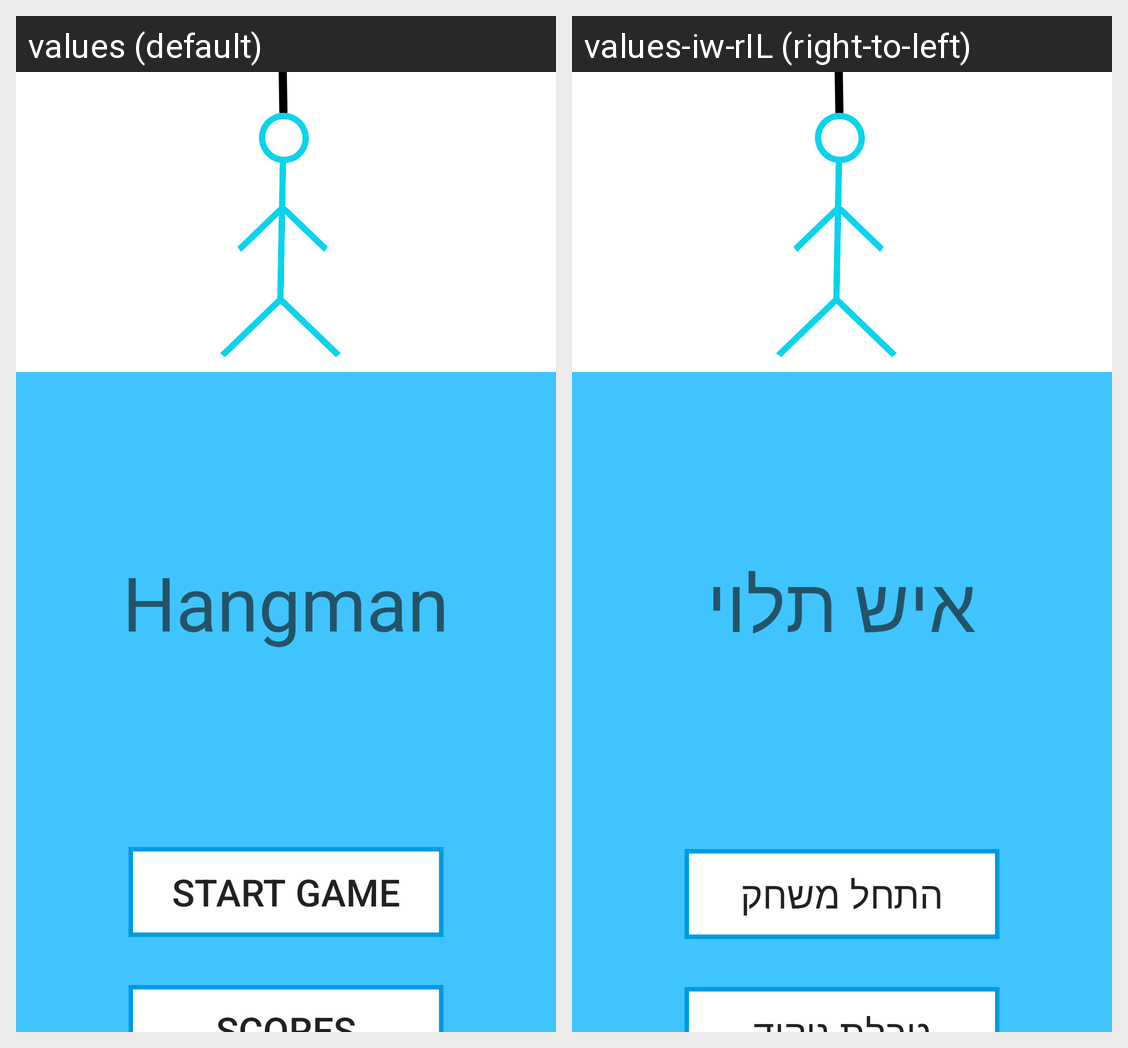

Locale-by-locale string values for the Android screen shown in this grid:
Android screen res/layout/activity_main.xml rendered under 2 locales, left to right: values (default), values-iw-rIL (right-to-left). Device: Nexus 5 (rendered at 1080×1920; each locale shown at half size, 540×960, under a caption strip naming it); theme Theme.Hangman_next_step.
Strings drawn on this screen, with the default value and each locale's value (text and hints the layout hard-codes, and strings that could not be matched under every locale, appear in the picture but are not listed):

txt_hangman
  values: Hangman
  values-iw-rIL: איש תלוי

btn_start_game
  values: Start Game
  values-iw-rIL: התחל משחק

btn_scores
  values: Scores
  values-iw-rIL: טבלת ניקוד
